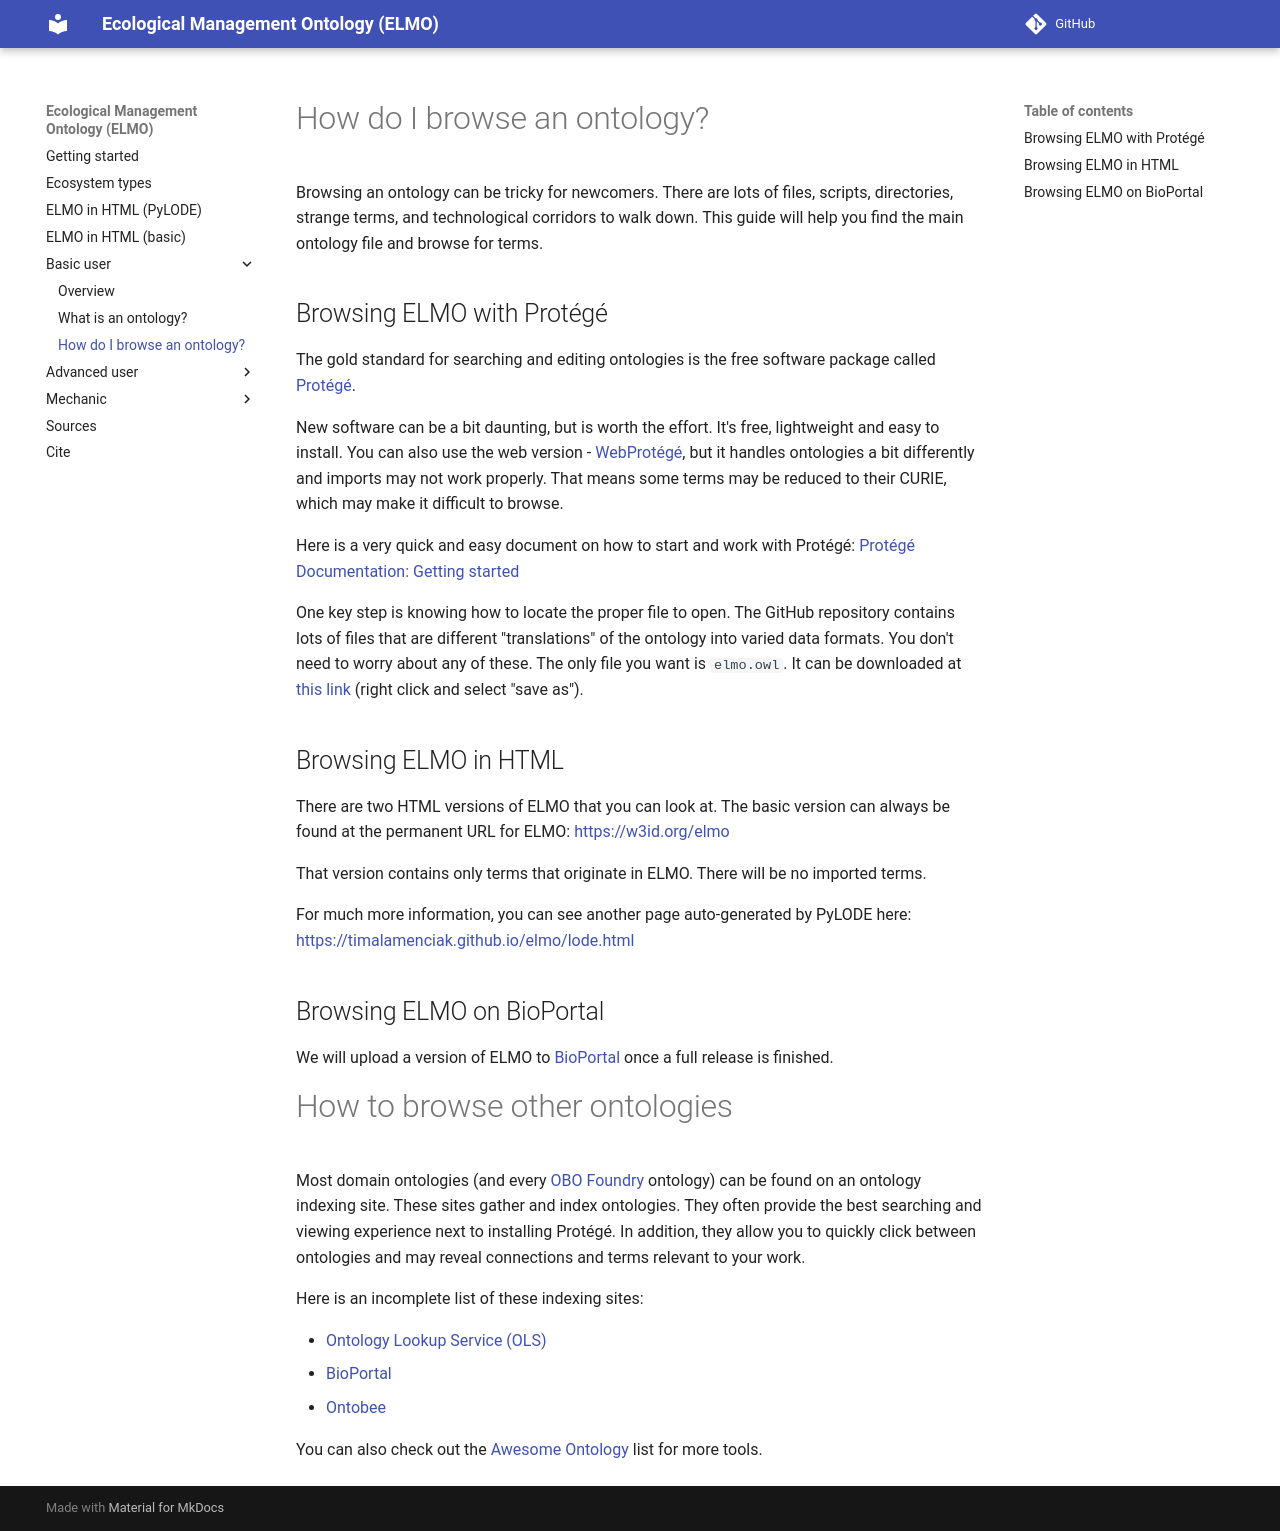

repository: timalamenciak/elmo · page: basic-viewing/index.html · generator: mkdocs

# How do I browse an ontology?

Browsing an ontology can be tricky for newcomers. There are lots of files, scripts, directories, strange terms, and technological corridors to walk down. This guide will help you find the main ontology file and browse for terms.

## Browsing ELMO with Protégé

The gold standard for searching and editing ontologies is the free software package called [Protégé](https://protege.stanford.edu/). 

New software can be a bit daunting, but is worth the effort. It's free, lightweight and easy to install. You can also use the web version - [WebProtégé](https://webprotege.stanford.edu/), but it handles ontologies a bit differently and imports may not work properly. That means some terms may be reduced to their CURIE, which may make it difficult to browse.

Here is a very quick and easy document on how to start and work with Protégé: [Protégé Documentation: Getting started](https://protegeproject.github.io/protege/getting-started/)

One key step is knowing how to locate the proper file to open. The GitHub repository contains lots of files that are different "translations" of the ontology into varied data formats. You don't need to worry about any of these. The only file you want is `elmo.owl`. It can be downloaded at [this link](https://raw.githubusercontent.com/timalamenciak/elmo/refs/heads/main/elmo.owl) (right click and select "save as").

## Browsing ELMO in HTML

There are two HTML versions of ELMO that you can look at. The basic version can always be found at the permanent URL for ELMO: [https://w3id.org/elmo](https://w3id.org/elmo)

That version contains only terms that originate in ELMO. There will be no imported terms. 

For much more information, you can see another page auto-generated by PyLODE here: [https://timalamenciak.github.io/elmo/lode.html](https://timalamenciak.github.io/elmo/lode.html)

## Browsing ELMO on BioPortal

We will upload a version of ELMO to [BioPortal](https://bioportal.bioontology.org/) once a full release is finished.

# How to browse other ontologies

Most domain ontologies (and every [OBO Foundry](https://obofoundry.org/) ontology) can be found on an ontology indexing site. These sites gather and index ontologies. They often provide the best searching and viewing experience next to installing Protégé. In addition, they allow you to quickly click between ontologies and may reveal connections and terms relevant to your work. 

Here is an incomplete list of these indexing sites:

- [Ontology Lookup Service (OLS)](https://www.ebi.ac.uk/ols4/)
- [BioPortal](https://bioportal.bioontology.org/)
- [Ontobee](https://ontobee.org/)

You can also check out the [Awesome Ontology](https://github.com/ozekik/awesome-ontology?tab=readme-ov-file) list for more tools.
